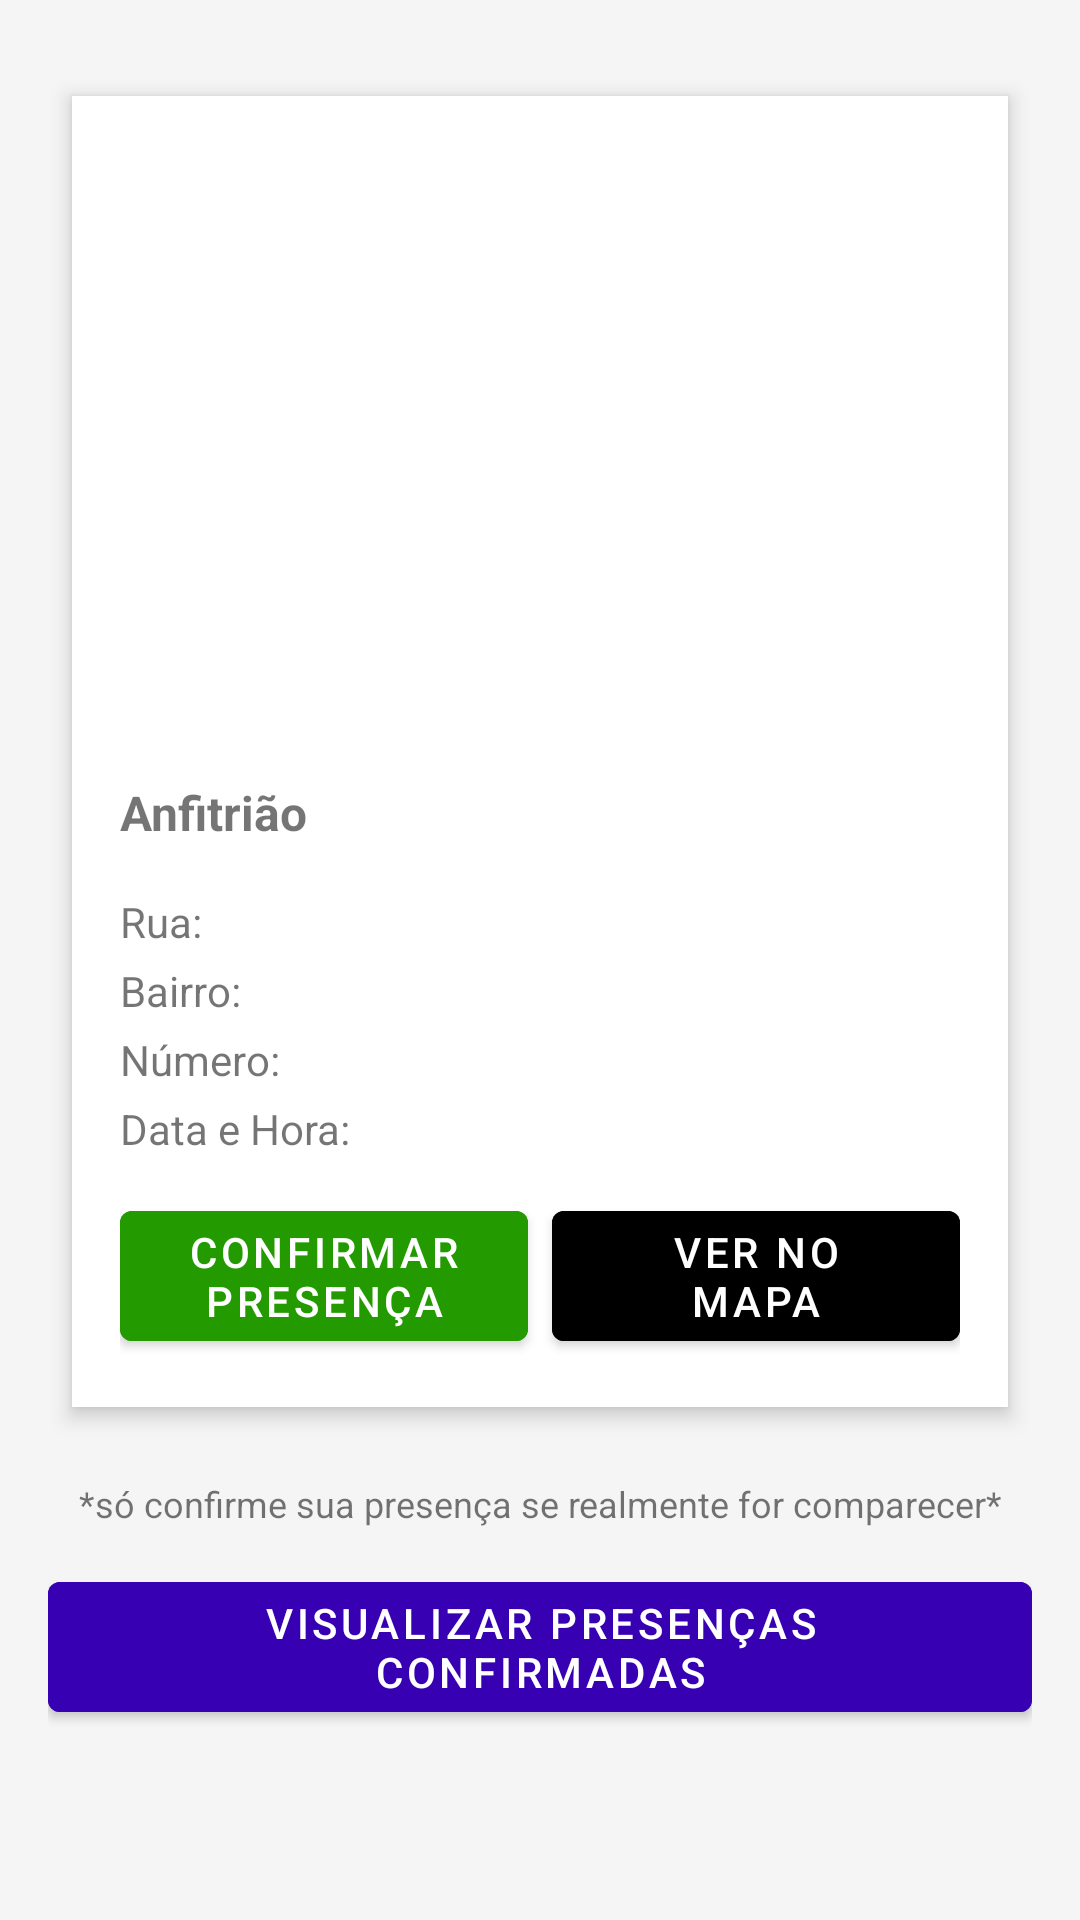

Android layout source for this screen:
<!-- AndroidManifest.xml: application theme Theme.AppdeReunioes -->
<!-- res/layout/fragment_detalhes_evento.xml -->
<ScrollView xmlns:android="http://schemas.android.com/apk/res/android"
    android:layout_width="match_parent"
    android:layout_height="match_parent"
    android:padding="16dp"
    android:background="#F5F5F5">

    <LinearLayout
        android:orientation="vertical"
        android:layout_width="match_parent"
        android:layout_height="wrap_content"
        android:gravity="center_horizontal">

        <LinearLayout
            android:layout_width="match_parent"
            android:layout_height="wrap_content"
            android:orientation="vertical"
            android:background="@android:color/white"
            android:elevation="4dp"
            android:padding="16dp"
            android:layout_marginBottom="24dp"
            android:layout_marginTop="16dp"
            android:layout_marginHorizontal="8dp"
            android:clipToOutline="true"
            android:backgroundTint="@android:color/white">

            <ImageView
                android:id="@+id/fotoEvento"
                android:layout_width="match_parent"
                android:layout_height="200dp"
                android:scaleType="fitCenter"
                android:adjustViewBounds="true"
                android:layout_marginBottom="12dp"
                android:clipToOutline="true"/>

            <TextView
                android:id="@+id/txtAnfitriao"
                android:layout_width="wrap_content"
                android:layout_height="wrap_content"
                android:text="Anfitrião"
                android:textStyle="bold"
                android:textSize="16sp"
                android:layout_marginBottom="8dp"/>

            <TextView
                android:id="@+id/txtRua"
                android:layout_width="wrap_content"
                android:layout_height="wrap_content"
                android:text="Rua:"
                android:textSize="14sp"
                android:layout_marginTop="8dp"
                android:layout_marginBottom="4dp" />

            <TextView
                android:id="@+id/txtBairro"
                android:layout_width="wrap_content"
                android:layout_height="wrap_content"
                android:layout_marginBottom="4dp"
                android:text="Bairro:"
                android:textSize="14sp" />

            <TextView
                android:id="@+id/txtNumero"
                android:layout_width="wrap_content"
                android:layout_height="wrap_content"
                android:layout_marginBottom="4dp"
                android:text="Número:"
                android:textSize="14sp" />

            <TextView
                android:id="@+id/txtDataHora"
                android:layout_width="wrap_content"
                android:layout_height="wrap_content"
                android:text="Data e Hora:"
                android:textSize="14sp"
                android:layout_marginBottom="12dp" />


            <LinearLayout
                android:layout_width="match_parent"
                android:layout_height="wrap_content"
                android:orientation="horizontal"
                android:gravity="center">

                <Button
                    android:id="@+id/btnConfirmar"
                    android:layout_width="0dp"
                    android:layout_weight="1"
                    android:layout_height="wrap_content"
                    android:text="Confirmar Presença"
                    android:backgroundTint="@color/green"
                    android:textColor="@android:color/white" />

                <View
                    android:layout_width="8dp"
                    android:layout_height="wrap_content" />

                <Button
                    android:id="@+id/btnVerMapa"
                    android:layout_width="0dp"
                    android:layout_weight="1"
                    android:layout_height="wrap_content"
                    android:text="Ver no Mapa"
                    android:backgroundTint="@android:color/black"
                    android:textColor="@android:color/white" />
            </LinearLayout>
        </LinearLayout>

        <TextView
            android:layout_width="match_parent"
            android:layout_height="wrap_content"
            android:text="*só confirme sua presença se realmente for comparecer*"
            android:textAlignment="center"
            android:textSize="12sp"
            android:layout_marginBottom="12dp" />

        <Button
            android:id="@+id/btnVisualizarConfirmados"
            android:layout_width="match_parent"
            android:layout_height="wrap_content"
            android:text="Visualizar presenças confirmadas"
            android:backgroundTint="@color/purple_700"
            android:textColor="@android:color/white"
            android:layout_marginBottom="24dp"/>
    </LinearLayout>
</ScrollView>
<!-- resources referenced by this layout -->
<resources>
  <color name="green">#229A00</color>
  <color name="purple_700">#FF3700B3</color>
  <style name="Theme.AppdeReunioes" parent="Theme.MaterialComponents.DayNight.DarkActionBar">
          
          <item name="colorPrimary">@color/purple_500</item>
          <item name="colorPrimaryVariant">@color/purple_700</item>
          <item name="colorOnPrimary">@color/white</item>
          
          <item name="colorSecondary">@color/teal_200</item>
          <item name="colorSecondaryVariant">@color/teal_700</item>
          <item name="colorOnSecondary">@color/black</item>
          
          <item name="android:statusBarColor" tools:targetApi="21">?attr/colorPrimaryVariant</item>
          
      </style>
  <color name="purple_500">#FF6200EE</color>
  <color name="white">#FFFFFFFF</color>
  <color name="teal_200">#FF03DAC5</color>
  <color name="teal_700">#FF018786</color>
  <color name="black">#FF000000</color>
</resources>
